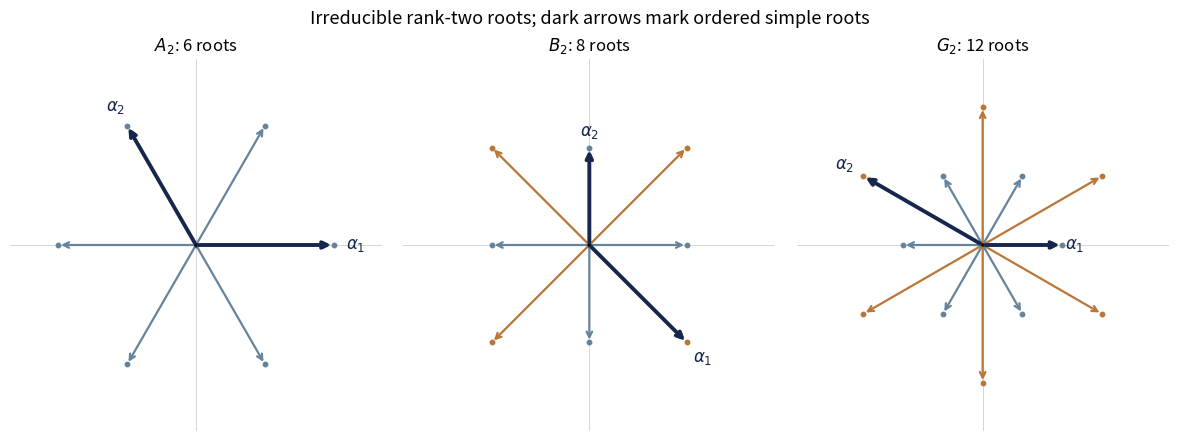

The matplotlib source for this figure:
"""Rank-two root diagrams. Python 3.14, NumPy 2.3.5, Matplotlib 3.10.7.

Writes paper-63-rank-two-roots.png to caller CWD only; preserves MPLCONFIGDIR.
"""
import numpy as np
import matplotlib
matplotlib.use("Agg")
import matplotlib.pyplot as plt

systems = [
    ("$A_2$: 6 roots", np.array([[1,0],[-0.5,np.sqrt(3)/2]]),
     [(1,0),(0,1),(1,1)]),
    ("$B_2$: 8 roots", np.array([[1,-1],[0,1]]),
     [(1,0),(0,1),(1,1),(1,2)]),
    ("$G_2$: 12 roots", np.array([[1,0],[-1.5,np.sqrt(3)/2]]),
     [(1,0),(0,1),(1,1),(2,1),(3,1),(3,2)]),
]
fig, axes = plt.subplots(1,3,figsize=(11.8,4.3),layout="constrained")
fig.patch.set_facecolor("white")
for ax,(title,simple,positive) in zip(axes,systems):
    roots=np.array(positive)@simple
    roots=np.concatenate([roots,-roots])
    lengths=np.einsum("ij,ij->i",roots,roots)
    limit=1.35*np.max(np.linalg.norm(roots,axis=1))
    ax.set_facecolor("white")
    ax.axhline(0,color="#d0d0d0",linewidth=0.6)
    ax.axvline(0,color="#d0d0d0",linewidth=0.6)
    for vector,length in zip(roots,lengths):
        color="#65849b" if np.isclose(length,min(lengths)) else "#ba7637"
        ax.annotate("",xy=vector,xytext=(0,0),
                    arrowprops={"arrowstyle":"->","color":color,"lw":1.6})
        ax.plot(*vector,"o",color=color,markersize=3.2)
    for i,vector in enumerate(simple):
        ax.annotate("",xy=vector,xytext=(0,0),
                    arrowprops={"arrowstyle":"->","color":"#17264c","lw":2.8})
        ax.text(*(1.16*vector),rf"$\alpha_{i+1}$",color="#17264c",
                fontsize=12,ha="center",va="center")
    ax.plot(0,0,"o",color="black",markersize=3)
    ax.set(aspect="equal",xlim=(-limit,limit),ylim=(-limit,limit),title=title)
    ax.set_xticks([]);ax.set_yticks([])
    for spine in ax.spines.values():spine.set_visible(False)
fig.suptitle("Irreducible rank-two roots; dark arrows mark ordered simple roots",fontsize=13)
fig.savefig("paper-63-rank-two-roots.png",dpi=135,facecolor="white",transparent=False)
plt.close(fig)
